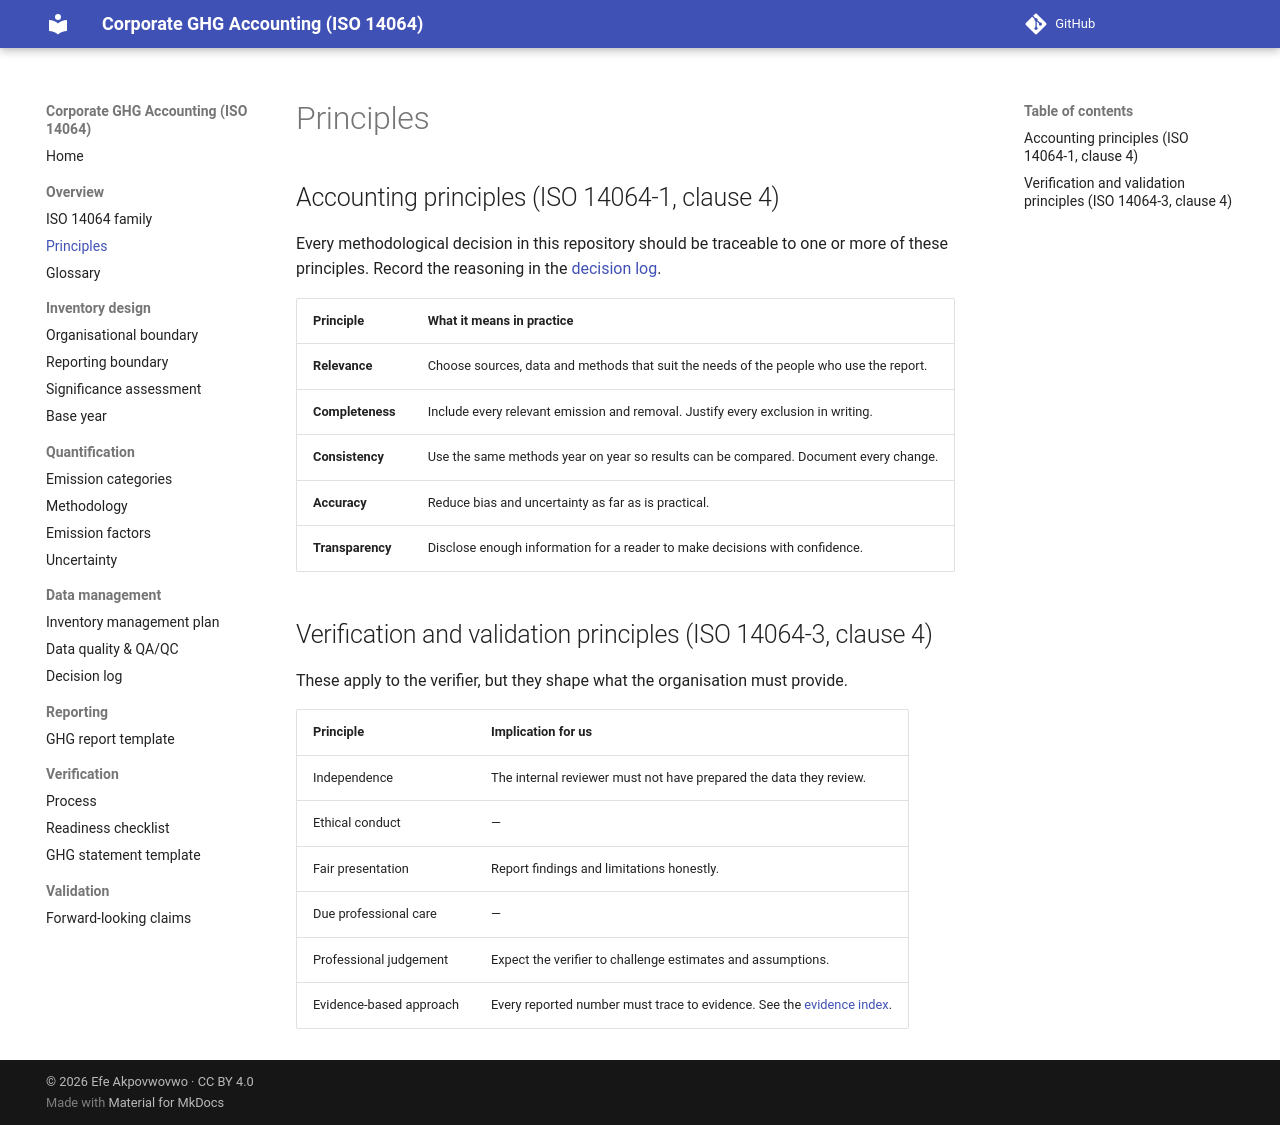

repository: efeakp/corporate-ghg-iso14064 · page: 00-overview/principles/index.html · generator: mkdocs

# Principles

## Accounting principles (ISO 14064-1, clause 4)

Every methodological decision in this repository should be traceable to one
or more of these principles. Record the reasoning in the
[decision log](../03-data-management/decision-log.md).

| Principle | What it means in practice |
|---|---|
| **Relevance** | Choose sources, data and methods that suit the needs of the people who use the report. |
| **Completeness** | Include every relevant emission and removal. Justify every exclusion in writing. |
| **Consistency** | Use the same methods year on year so results can be compared. Document every change. |
| **Accuracy** | Reduce bias and uncertainty as far as is practical. |
| **Transparency** | Disclose enough information for a reader to make decisions with confidence. |

## Verification and validation principles (ISO 14064-3, clause 4)

These apply to the verifier, but they shape what the organisation must
provide.

| Principle | Implication for us |
|---|---|
| Independence | The internal reviewer must not have prepared the data they review. |
| Ethical conduct | — |
| Fair presentation | Report findings and limitations honestly. |
| Due professional care | — |
| Professional judgement | Expect the verifier to challenge estimates and assumptions. |
| Evidence-based approach | Every reported number must trace to evidence. See the [evidence index](../03-data-management/data-quality.md#evidence-index). |
